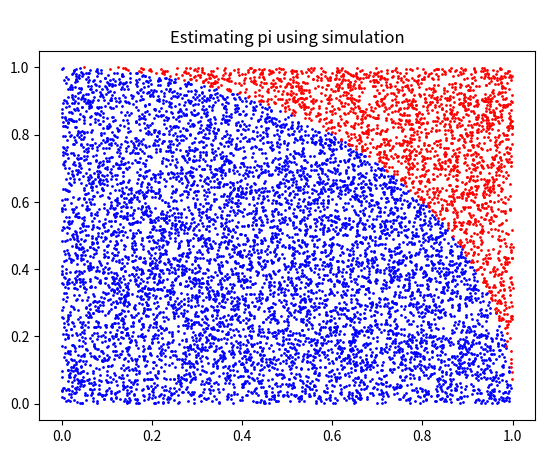

Generate this figure with matplotlib:
import math
import numpy as np
import matplotlib.pyplot as plt


def calculate_error(pi_prime):
    return np.round(np.absolute((np.pi - pi) / np.pi) * 100, 4)


if __name__ == '__main__':
    x = np.random.uniform(0, 1, 10 ** 6)
    y = np.random.uniform(0, 1, 10 ** 6)
    distance = np.sqrt(np.square(x) + np.square(y))

    # x and yt values for plotting the graph thing
    ax = []
    ay = []
    sx = []
    sy = []
    # number of points in the circle
    a = 0

    # n = 10**3
    for i in range(0, 10 ** 3):
        if distance[i] < 1:
            a += 1
            ax.append(x[i])
            ay.append(y[i])
        else:
            sx.append(x[i])
            sy.append(y[i])
    pi = (a / 10 ** 3) * 4
    print("\n n = 10 ^ 3  pi =", pi, " error = ", calculate_error(pi), "%")

    # n = 10**4
    for i in range(10 ** 3 + 1, 10 ** 4):
        if distance[i] < 1:
            a += 1
            ax.append(x[i])
            ay.append(y[i])
        else:
            sx.append(x[i])
            sy.append(y[i])
    pi = (a / 10 ** 4) * 4
    print(" n = 10 ^ 4  pi =", pi, " error = ", calculate_error(pi), "%")

    # n = 10**5, 10**6
    for n in range(5, 7):
        for i in range(10 ** (n - 1) + 1, 10 ** (n)):
            if distance[i] < 1:
                a += 1
        pi = (a / 10 ** n) * 4
        print(" n = 10 ^", n, "pi =", pi, " error = ", calculate_error(pi), "%")

    plt.scatter(ax, ay, c="blue", s=1)
    plt.scatter(sx, sy, c="red", s=1)
    plt.title("\nEstimating pi using simulation")
    plt